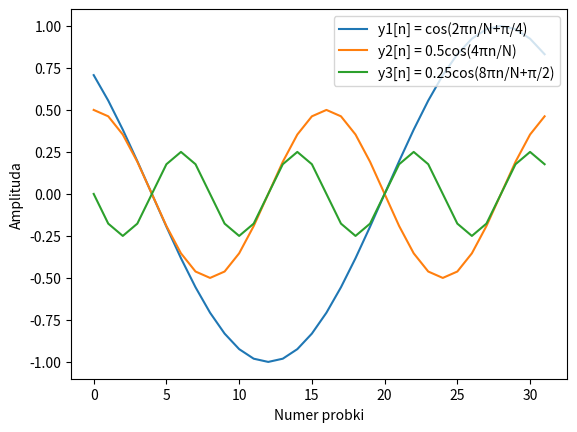

Recreate this plot in Python.
import numpy as np
import matplotlib.pyplot as plt

# N = 32
# f = 2
# n = np.arange(start=0, stop=N)
#
#
# y = np.sin(2*np.pi*n/N)
# plt.figure(figsize=(12, 14))
# plt.subplot(3, 2, 1)
# plt.stem(y)
# plt.title("Re(y)")
# plt.xlabel("Numer probki")
# plt.ylabel("Amplituda")
#
#
# y_im = np.imag(y)
# plt.subplot(3, 2, 2)
# plt.stem(y_im)
# plt.title("Im(y)")
# plt.xlabel("Numer probki")
# plt.ylabel("Amplituda")
#
#
# fft = 2*np.fft.fft(y)/N
# plt.subplot(3, 2, 3)
# plt.stem(fft)
# plt.title("Re(fft(y))")
# plt.ylabel("Amplituda")
# plt.xlabel("Numer pasma czestotliwosciowego")
# plt.axis((0, 30, -1, 1))
#
#
# fft_im = np.imag(fft)
# plt.subplot(3, 2, 4)
# plt.stem(fft_im)
# plt.title("Im(fft(y))")
# plt.ylabel("Amplituda")
# plt.xlabel("Numer pasma czestotliwosciowego")
#
#
# fft_abs = np.abs(fft)
# plt.subplot(3, 2, 5)
# plt.stem(fft_abs)
# plt.title("Modul(fft(y))")
# plt.ylabel("Magnituda")
# plt.xlabel("Numer pasma czestotliwosciowego")
#
#
# fft_ang = np.angle(fft)
# plt.subplot(3, 2, 6)
# plt.stem(fft_ang)
# plt.title("Phase(fft(y))")
# plt.ylabel("Faza [pi x rad]")
# plt.xlabel("Numer pasma czestotliwosciowego")
#
#
# plt.tight_layout()
# plt.savefig("wykres.png")
# plt.show()




N = 32
n = np.arange(start=0, stop=N)
y1 = np.cos(2*np.pi*n/N + np.pi/4)
y2 = 0.5*np.cos(4*np.pi*n/N)
y3 = 0.25*np.cos(8*np.pi*n/N + np.pi/2)

plt.plot(y1, label='y1[n] = cos(2πn/N+π/4)')
plt.plot(y2, label='y2[n] = 0.5cos(4πn/N)')
plt.plot(y3, label='y3[n] = 0.25cos(8πn/N+π/2)')
plt.legend(loc='upper right')
plt.xlabel("Numer probki")
plt.ylabel("Amplituda")
plt.show()

y4 = y1 + y2 + y3
